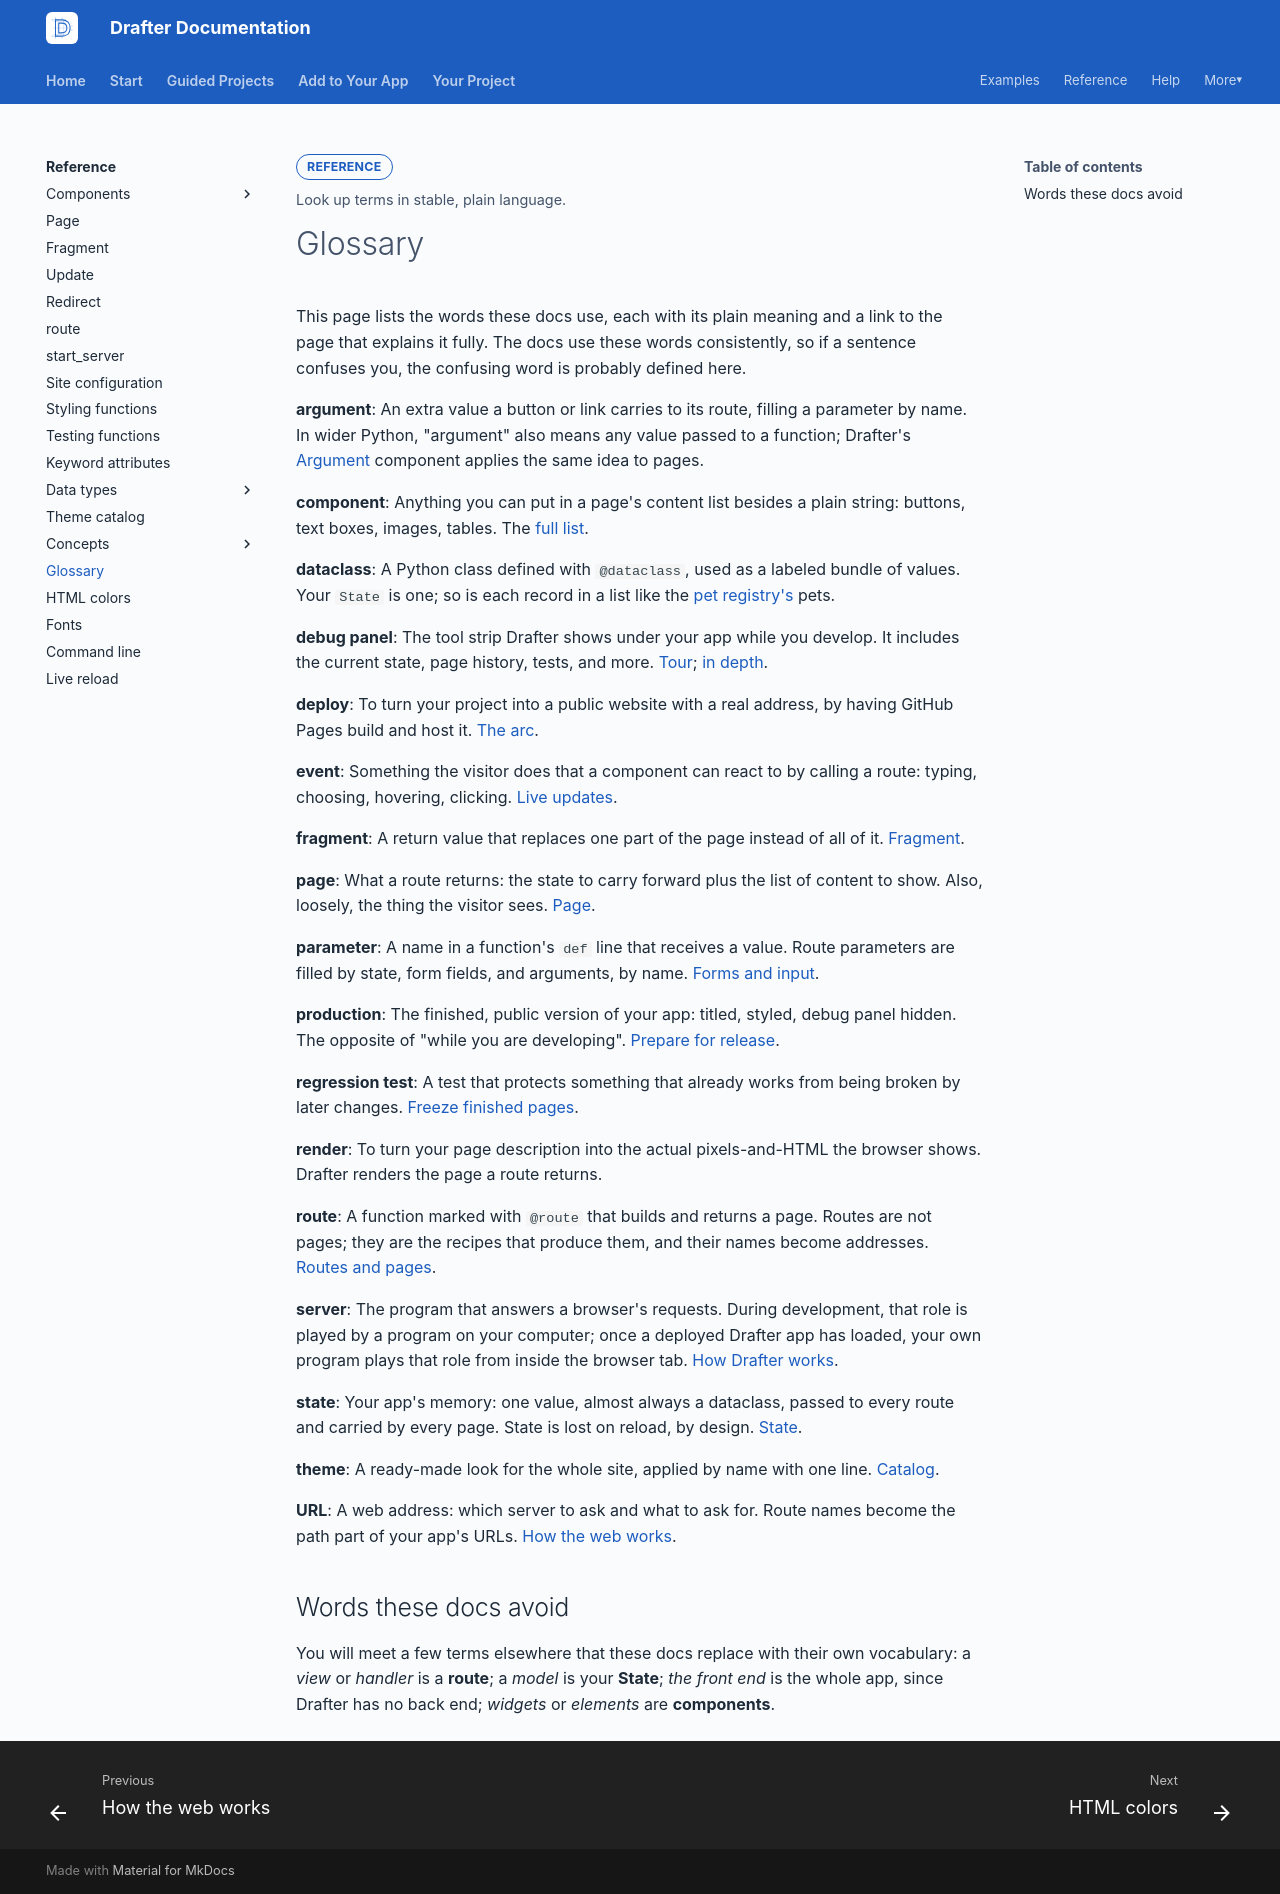

repository: drafter-edu/drafter · page: reference/glossary/index.html · generator: mkdocs

---
page_type: reference
title: Glossary
audience: S
priority: P1
prereqs: []
symbols: []
outcome: Look up terms in stable, plain language.
---

# Glossary

This page lists the words these docs use, each with its plain
meaning and a link to the page that explains it fully. The docs use
these words consistently, so if a sentence confuses you, the
confusing word is probably defined here.

**argument**: An extra value a button or link carries to its route, filling a
  parameter by name. In wider Python, "argument" also means any
  value passed to a function; Drafter's
  [Argument](components/actions/argument.md) component applies the
  same idea to pages.

**component**: Anything you can put in a page's content list besides a plain
  string: buttons, text boxes, images, tables. The
  [full list](components/index.md).

**dataclass**: A Python class defined with `@dataclass`, used as a labeled bundle
  of values. Your `State` is one; so is each record in a list like
  the [pet registry's](../examples/pet-registry.md) pets.

**debug panel**: The tool strip Drafter shows under your app while you develop. It
  includes the current state, page history, tests, and more.
  [Tour](../start/debug-panel.md); [in depth](../help/debug-panel.md).

**deploy**: To turn your project into a public website with a real address, by
  having GitHub Pages build and host it.
  [The arc](../your-project/deploy/index.md).

**event**: Something the visitor does that a component can react to by
  calling a route: typing, choosing, hovering, clicking.
  [Live updates](../concepts/live-updates.md).

**fragment**: A return value that replaces one part of the page instead of all
  of it. [Fragment](fragment.md).

**page**: What a route returns: the state to carry forward plus the list of
  content to show. Also, loosely, the thing the visitor sees.
  [Page](page.md).

**parameter**: A name in a function's `def` line that receives a value. Route
  parameters are filled by state, form fields, and arguments, by
  name. [Forms and input](../concepts/forms-and-input.md).

**production**: The finished, public version of your app: titled, styled, debug
  panel hidden. The opposite of "while you are developing".
  [Prepare for release](../your-project/deploy/prepare.md).

**regression test**: A test that protects something that already works from being
  broken by later changes.
  [Freeze finished pages](../add/freeze-pages.md).

**render**: To turn your page description into the actual pixels-and-HTML the
  browser shows. Drafter renders the page a route returns.

**route**: A function marked with `@route` that builds and returns a page.
  Routes are not pages; they are the recipes that produce them, and
  their names become addresses.
  [Routes and pages](../concepts/routes-and-pages.md).

**server**: The program that answers a browser's requests. During development,
  that role is played by a program on your computer; once a deployed
  Drafter app has loaded, your own program plays that role from
  inside the browser tab.
  [How Drafter works](../start/how-drafter-works.md).

**state**: Your app's memory: one value, almost always a dataclass, passed to
  every route and carried by every page. State is lost on reload, by
  design. [State](../concepts/state.md).

**theme**: A ready-made look for the whole site, applied by name with one
  line. [Catalog](themes.md).

**URL**: A web address: which server to ask and what to ask for. Route
  names become the path part of your app's URLs.
  [How the web works](../concepts/how-the-web-works.md).

## Words these docs avoid

You will meet a few terms elsewhere that these docs replace with
their own vocabulary: a *view* or *handler* is a **route**; a
*model* is your **State**; *the front end* is the whole app, since
Drafter has no back end; *widgets* or *elements* are **components**.
